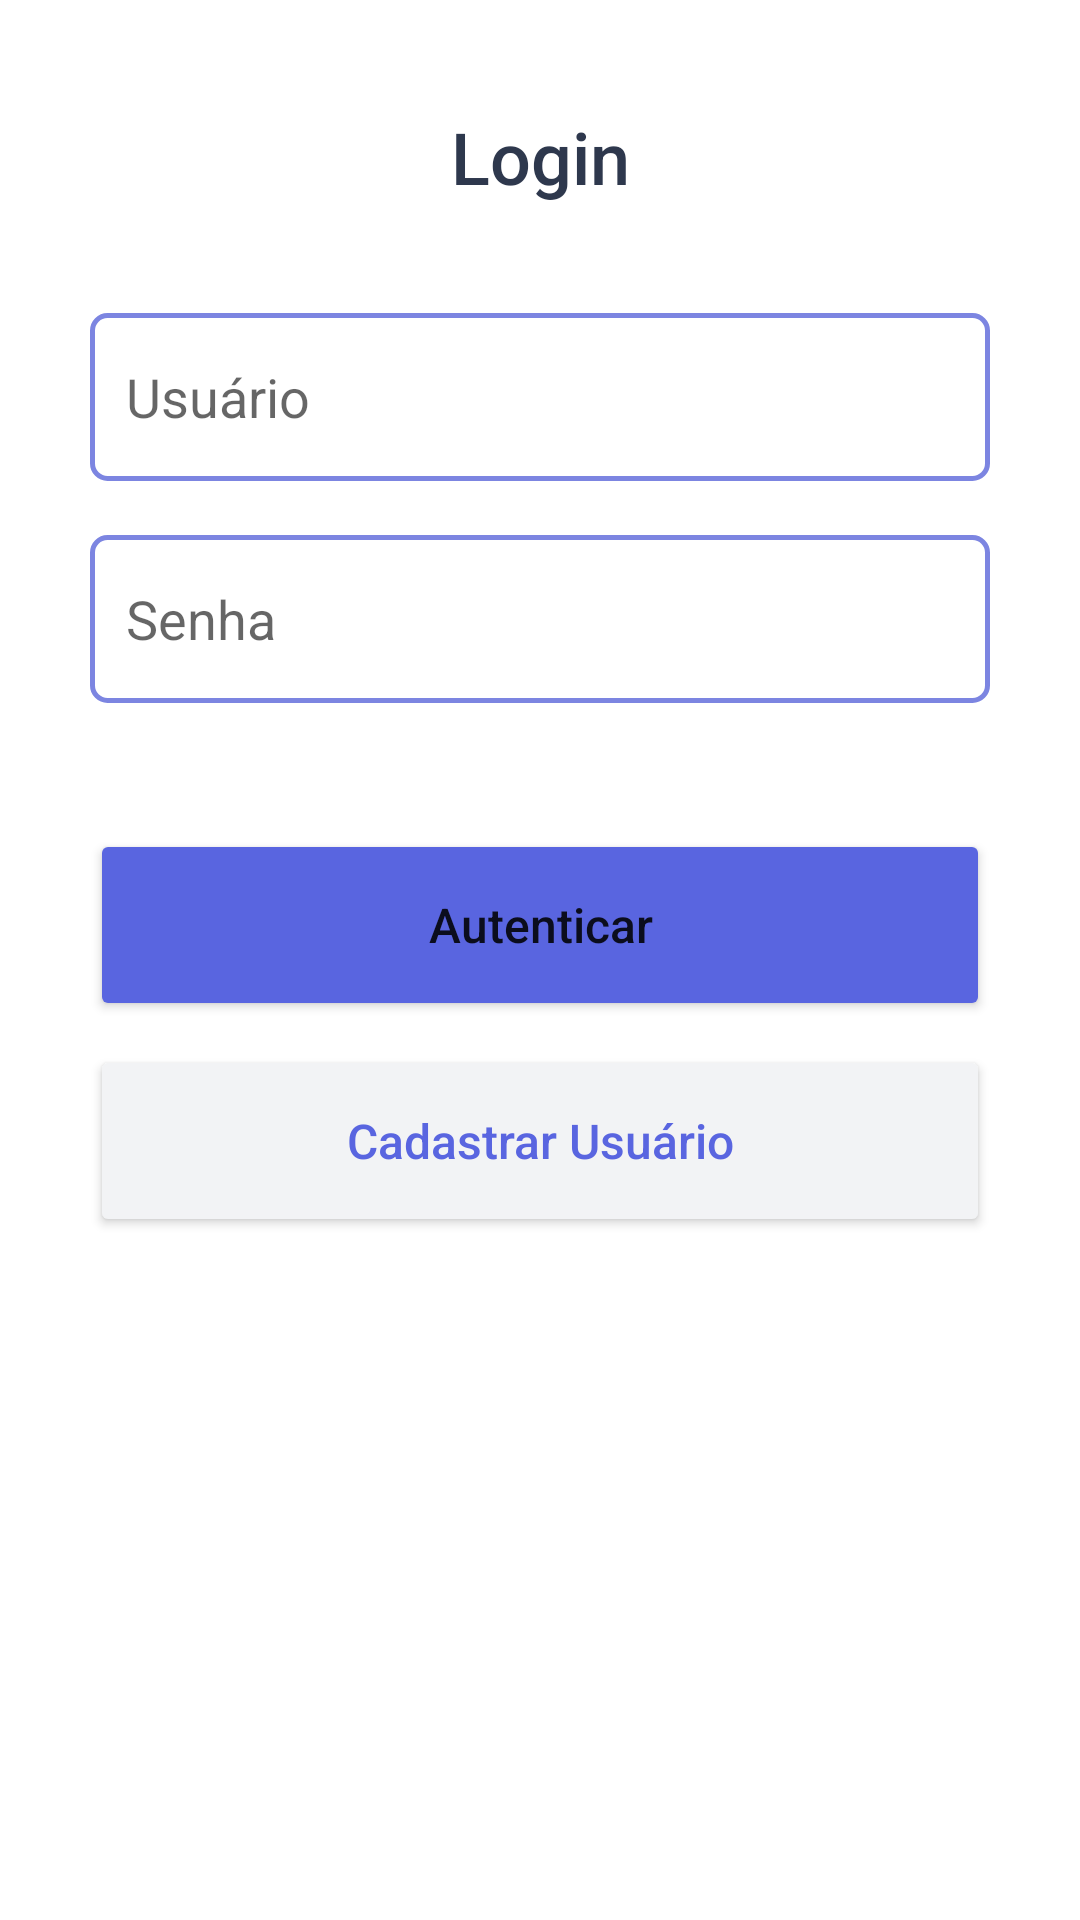

Reconstruct the res/layout file that produces this screen, plus the resources it refers to.
<!-- AndroidManifest.xml: application theme Theme.Libri -->
<!-- res/layout/activity_sign_in.xml -->
<?xml version="1.0" encoding="utf-8"?>
<ScrollView xmlns:android="http://schemas.android.com/apk/res/android"
    xmlns:app="http://schemas.android.com/apk/res-auto"
    xmlns:tools="http://schemas.android.com/tools"
    android:layout_width="match_parent"
    android:layout_height="match_parent"
    tools:context=".SignInActivity">

    <LinearLayout
        android:layout_width="match_parent"
        android:layout_height="wrap_content"
        android:orientation="vertical"
        android:gravity="center"
        tools:context="activity_sign_in"
        style="@style/SpacedContainer"
        >

        <TextView
            style="@style/TextTitle"
            android:layout_width="match_parent"
            android:layout_height="wrap_content"
            android:text="@string/br_user_signin_title" />

        <EditText
            style="@style/Input"
            android:id="@+id/input_user_username"
            android:hint="@string/br_input_user_username"
            android:inputType="text"
            android:autofillHints="text" />

        <EditText
            style="@style/Input"
            android:id="@+id/input_user_password"
            android:hint="@string/br_input_user_password"
            android:inputType="textPassword"
            android:autofillHints="password"
            />

        <Button
            android:id="@+id/button_user_signin"
            style="@style/Button"
            android:text="@string/br_button_user_signin" />

        <Button
            android:id="@+id/button_user_signup"
            style="@style/SecondaryButton"
            android:text="@string/br_button_user_signup" />
    </LinearLayout>
</ScrollView>
<!-- resources referenced by this layout -->
<resources>
  <string name="br_button_user_signin">Autenticar</string>
  <string name="br_button_user_signup">Cadastrar Usuário</string>
  <string name="br_input_user_password">Senha</string>
  <string name="br_input_user_username">Usuário</string>
  <string name="br_user_signin_title">Login</string>
  <style name="Button">
          <item name="android:layout_width">match_parent</item>
          <item name="android:layout_height">64dp</item>
          <item name="backgroundTint">@color/blue_500</item>
          <item name="android:layout_marginTop">24dp</item>
          <item name="android:textAllCaps">false</item>
          <item name="android:textSize">16sp</item>
      </style>
  <style name="Input">
          <item name="android:layout_width">match_parent</item>
          <item name="android:layout_height">56dp</item>
          <item name="android:layout_marginBottom">18dp</item>
          <item name="android:background">@drawable/component_input</item>
          <item name="android:paddingStart">12dp</item>
          <item name="android:paddingEnd">12dp</item>
      </style>
  <style name="SecondaryButton">
          <item name="android:layout_width">match_parent</item>
          <item name="android:layout_height">64dp</item>
          <item name="backgroundTint">@color/background</item>
          <item name="color">@color/blue_500</item>
          <item name="android:textColor">@color/blue_500</item>
          <item name="strokeColor">@color/blue_500</item>
          <item name="strokeWidth">2dp</item>
          <item name="android:layout_marginTop">8dp</item>
          <item name="android:textAllCaps">false</item>
          <item name="android:textSize">16sp</item>
      </style>
  <style name="SpacedContainer">
          <item name="android:paddingStart">30dp</item>
          <item name="android:paddingEnd">30dp</item>
      </style>
  <style name="TextTitle">
          <item name="android:layout_marginBottom">36dp</item>
          <item name="android:paddingTop">36dp</item>
          <item name="android:gravity">center</item>
          <item name="android:textColor">@color/title</item>
          <item name="android:fontFamily">sans-serif-medium</item>
          <item name="android:textAlignment">center</item>
          <item name="android:textSize">24sp</item>
      </style>
  <style name="Theme.Libri" parent="Theme.MaterialComponents.DayNight.DarkActionBar">
          
          <item name="colorPrimary">@color/blue_500</item>
          <item name="colorPrimaryVariant">@color/blue_700</item>
          <item name="colorOnPrimary">@color/white</item>
          
          <item name="colorSecondary">@color/secondary_200</item>
          <item name="colorSecondaryVariant">@color/secondary_700</item>
          <item name="colorOnSecondary">@color/title</item>
          
          <item name="android:statusBarColor" tools:targetApi="l">?attr/colorPrimaryVariant</item>
          
      </style>
  <color name="blue_500">#5965E0</color>
  <!-- drawable component_input (drawable) -->
  <shape
      xmlns:android="http://schemas.android.com/apk/res/android"
      android:shape="rectangle">
      <solid
          android:color="@android:color/transparent"/>
  
      <corners
          android:bottomRightRadius="5dp"
          android:bottomLeftRadius="5dp"
          android:topLeftRadius="5dp"
          android:topRightRadius="5dp"/>
      <stroke
          android:color="@color/blue_400"
          android:width="1.5dp"/>
  </shape>
  <color name="background">#F2F3F5</color>
  <color name="title">#2E384D</color>
  <color name="blue_700">#4953B8</color>
  <color name="white">#FFFFFFFF</color>
  <color name="secondary_200">#FF03DAC5</color>
  <color name="secondary_700">#FF018786</color>
  <color name="blue_400">#7C85E1</color>
</resources>
